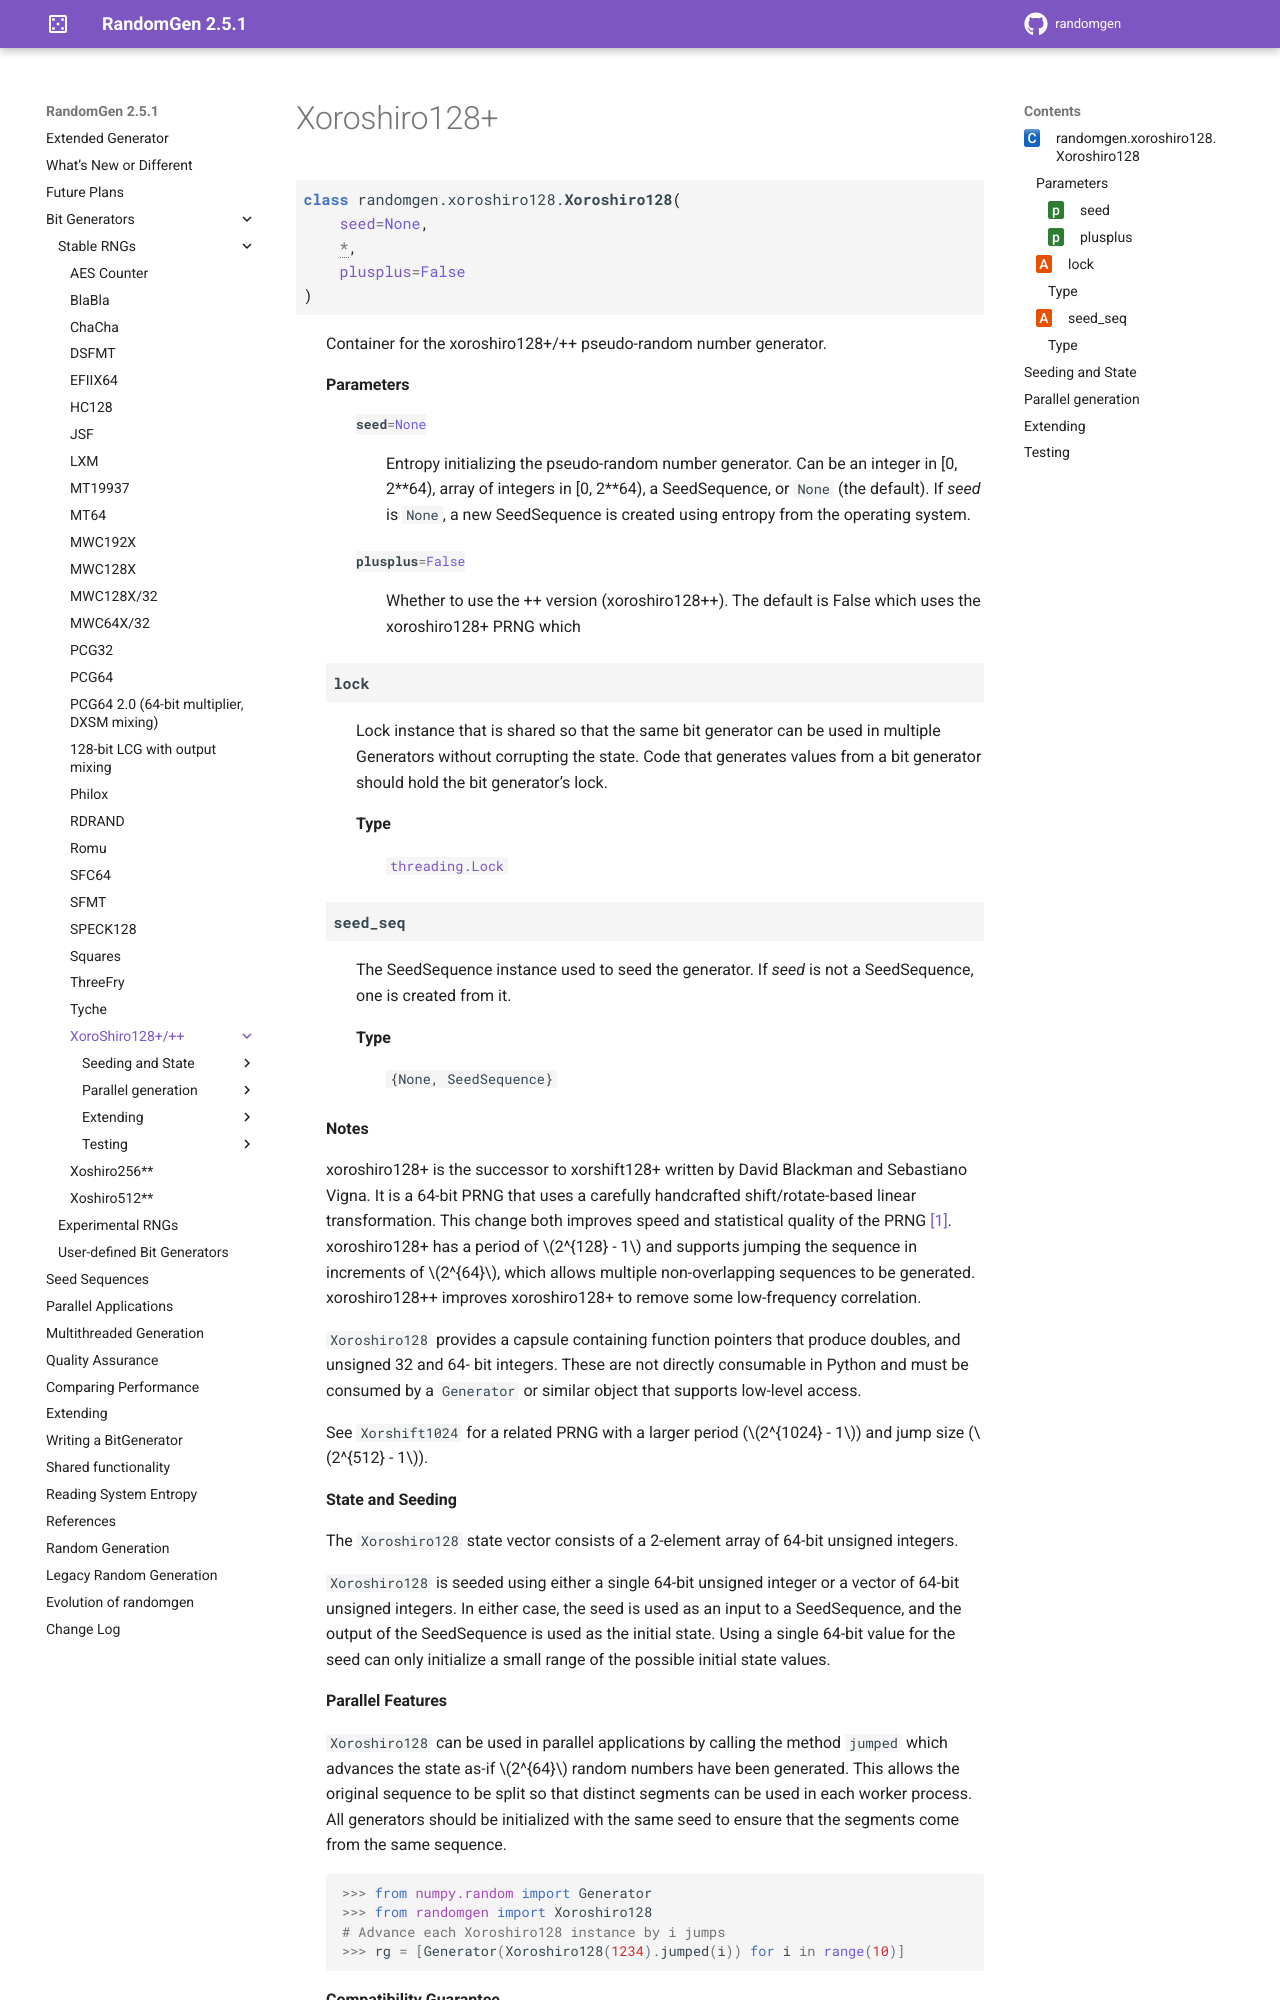

repository: bashtage/randomgen · page: bit_generators/xoroshiro128.html · generator: sphinx

Xoroshiro128+
-------------

.. module:: randomgen.xoroshiro128

.. currentmodule:: randomgen.xoroshiro128

.. autoclass:: Xoroshiro128

Seeding and State
=================

.. autosummary::
   :toctree: generated/

   ~Xoroshiro128.seed
   ~Xoroshiro128.state
